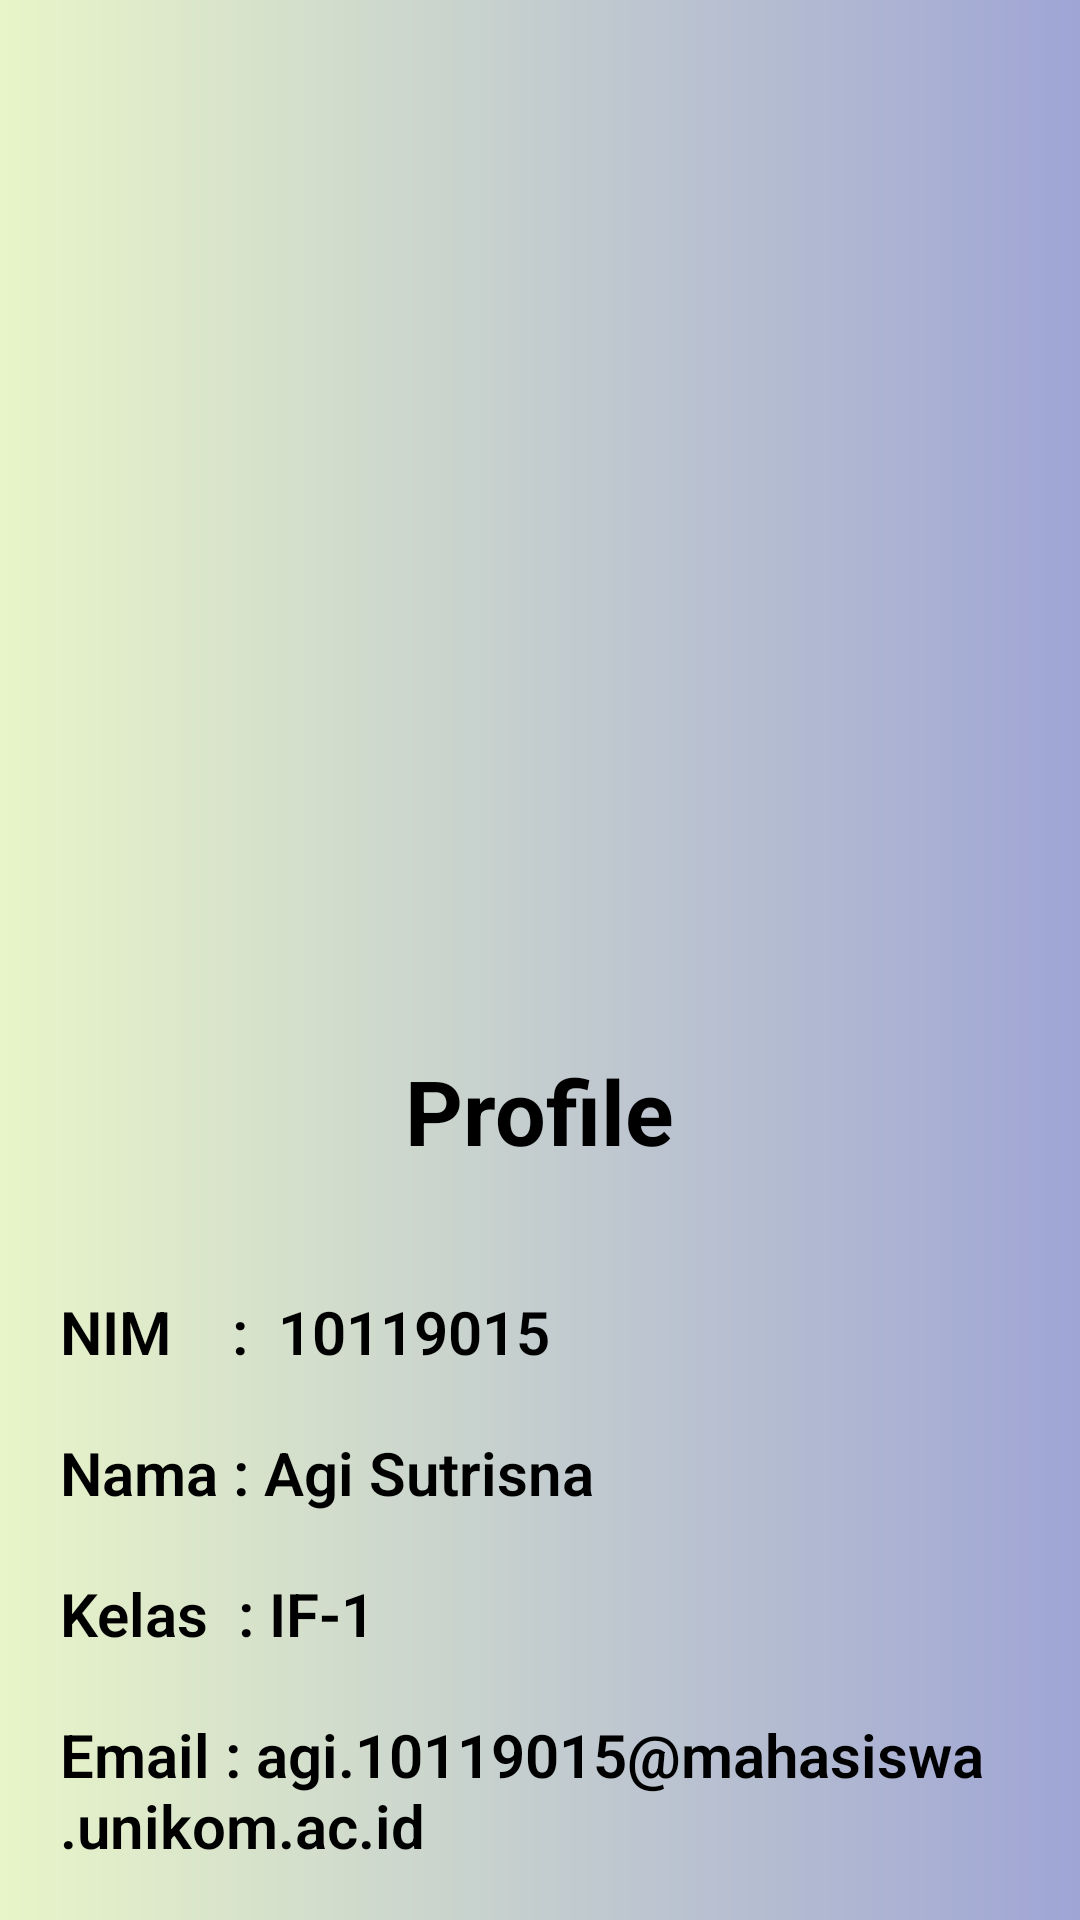

This screen was rendered from an Android layout file. Write that file and the resources it references.
<!-- AndroidManifest.xml: application theme Theme.Tugas_Sensor_Genap_2022_AKB_IF1_10119015 -->
<!-- res/layout/fragment_profile.xml -->
<?xml version="1.0" encoding="utf-8"?>
<FrameLayout xmlns:android="http://schemas.android.com/apk/res/android"
    xmlns:tools="http://schemas.android.com/tools"
    android:layout_width="match_parent"
    android:layout_height="match_parent"
    tools:context=".ProfileFragment"
    android:background="@drawable/gradien">


    <LinearLayout
        android:layout_width="match_parent"
        android:layout_height="match_parent"
        android:layout_margin="20dp"
        android:orientation="vertical"
        android:layout_gravity="center"
        >
        <ImageView
            android:layout_width="200dp"
            android:layout_height="200dp"
            android:src="@drawable/foto"
            android:layout_gravity="center"
            android:layout_marginTop="100dp"
            />

        <TextView
            android:layout_width="wrap_content"
            android:layout_height="wrap_content"
            android:text="Profile"
            android:textColor="#000000"
            android:textStyle="bold"
            android:layout_gravity="center"
            android:layout_marginTop="30dp"
            android:textSize="30dp"/>

        <TextView
            android:layout_width="wrap_content"
            android:layout_height="wrap_content"
            android:text="NIM    :  10119015"
            android:textAlignment="textStart"
            android:textColor="#000000"
            android:textStyle="bold"
            android:layout_marginTop="40dp"
            android:fontFamily="sans-serif-light"
            android:textSize="20dp"/>

        <TextView
            android:layout_width="wrap_content"
            android:layout_height="wrap_content"
            android:text="Nama : Agi Sutrisna"
            android:textAlignment="textStart"
            android:textColor="#000000"
            android:textStyle="bold"
            android:layout_marginTop="20dp"
            android:fontFamily="sans-serif-light"
            android:textSize="20dp"/>

        <TextView
            android:layout_width="wrap_content"
            android:layout_height="wrap_content"
            android:text="Kelas  : IF-1"
            android:textAlignment="textStart"
            android:textColor="#000000"
            android:textStyle="bold"
            android:layout_marginTop="20dp"
            android:fontFamily="sans-serif-light"
            android:textSize="20dp"/>

        <TextView
            android:layout_width="wrap_content"
            android:layout_height="wrap_content"
            android:text="Email : agi.10119015@mahasiswa.unikom.ac.id"
            android:textAlignment="textStart"
            android:textColor="#000000"
            android:textStyle="bold"
            android:layout_marginTop="20dp"
            android:fontFamily="sans-serif-light"
            android:textSize="20dp"/>




    </LinearLayout>

</FrameLayout>
<!-- resources referenced by this layout -->
<resources>
  <!-- drawable gradien (drawable) -->
  <?xml version="1.0" encoding="utf-8"?>
  <shape xmlns:android="http://schemas.android.com/apk/res/android">
      <gradient
          android:startColor="@color/warna1"
          android:endColor="@color/warna2"
          android:angle="0"/>
  
  </shape>
  <style name="Theme.Tugas_Sensor_Genap_2022_AKB_IF1_10119015" parent="Theme.MaterialComponents.DayNight.NoActionBar">
          
          <item name="colorPrimary">@color/purple_500</item>
          <item name="colorPrimaryVariant">@color/purple_700</item>
          <item name="colorOnPrimary">@color/white</item>
          
          <item name="colorSecondary">@color/teal_200</item>
          <item name="colorSecondaryVariant">@color/teal_700</item>
          <item name="colorOnSecondary">@color/black</item>
          
          <item name="android:statusBarColor" tools:targetApi="l">?attr/colorPrimaryVariant</item>
          
      </style>
  <color name="warna1">#E8F5C8</color>
  <color name="warna2">#9FA5D5</color>
  <color name="purple_500">#FF6200EE</color>
  <color name="purple_700">#FF3700B3</color>
  <color name="white">#FFFFFFFF</color>
  <color name="teal_200">#FF03DAC5</color>
  <color name="teal_700">#FF018786</color>
  <color name="black">#FF000000</color>
</resources>
